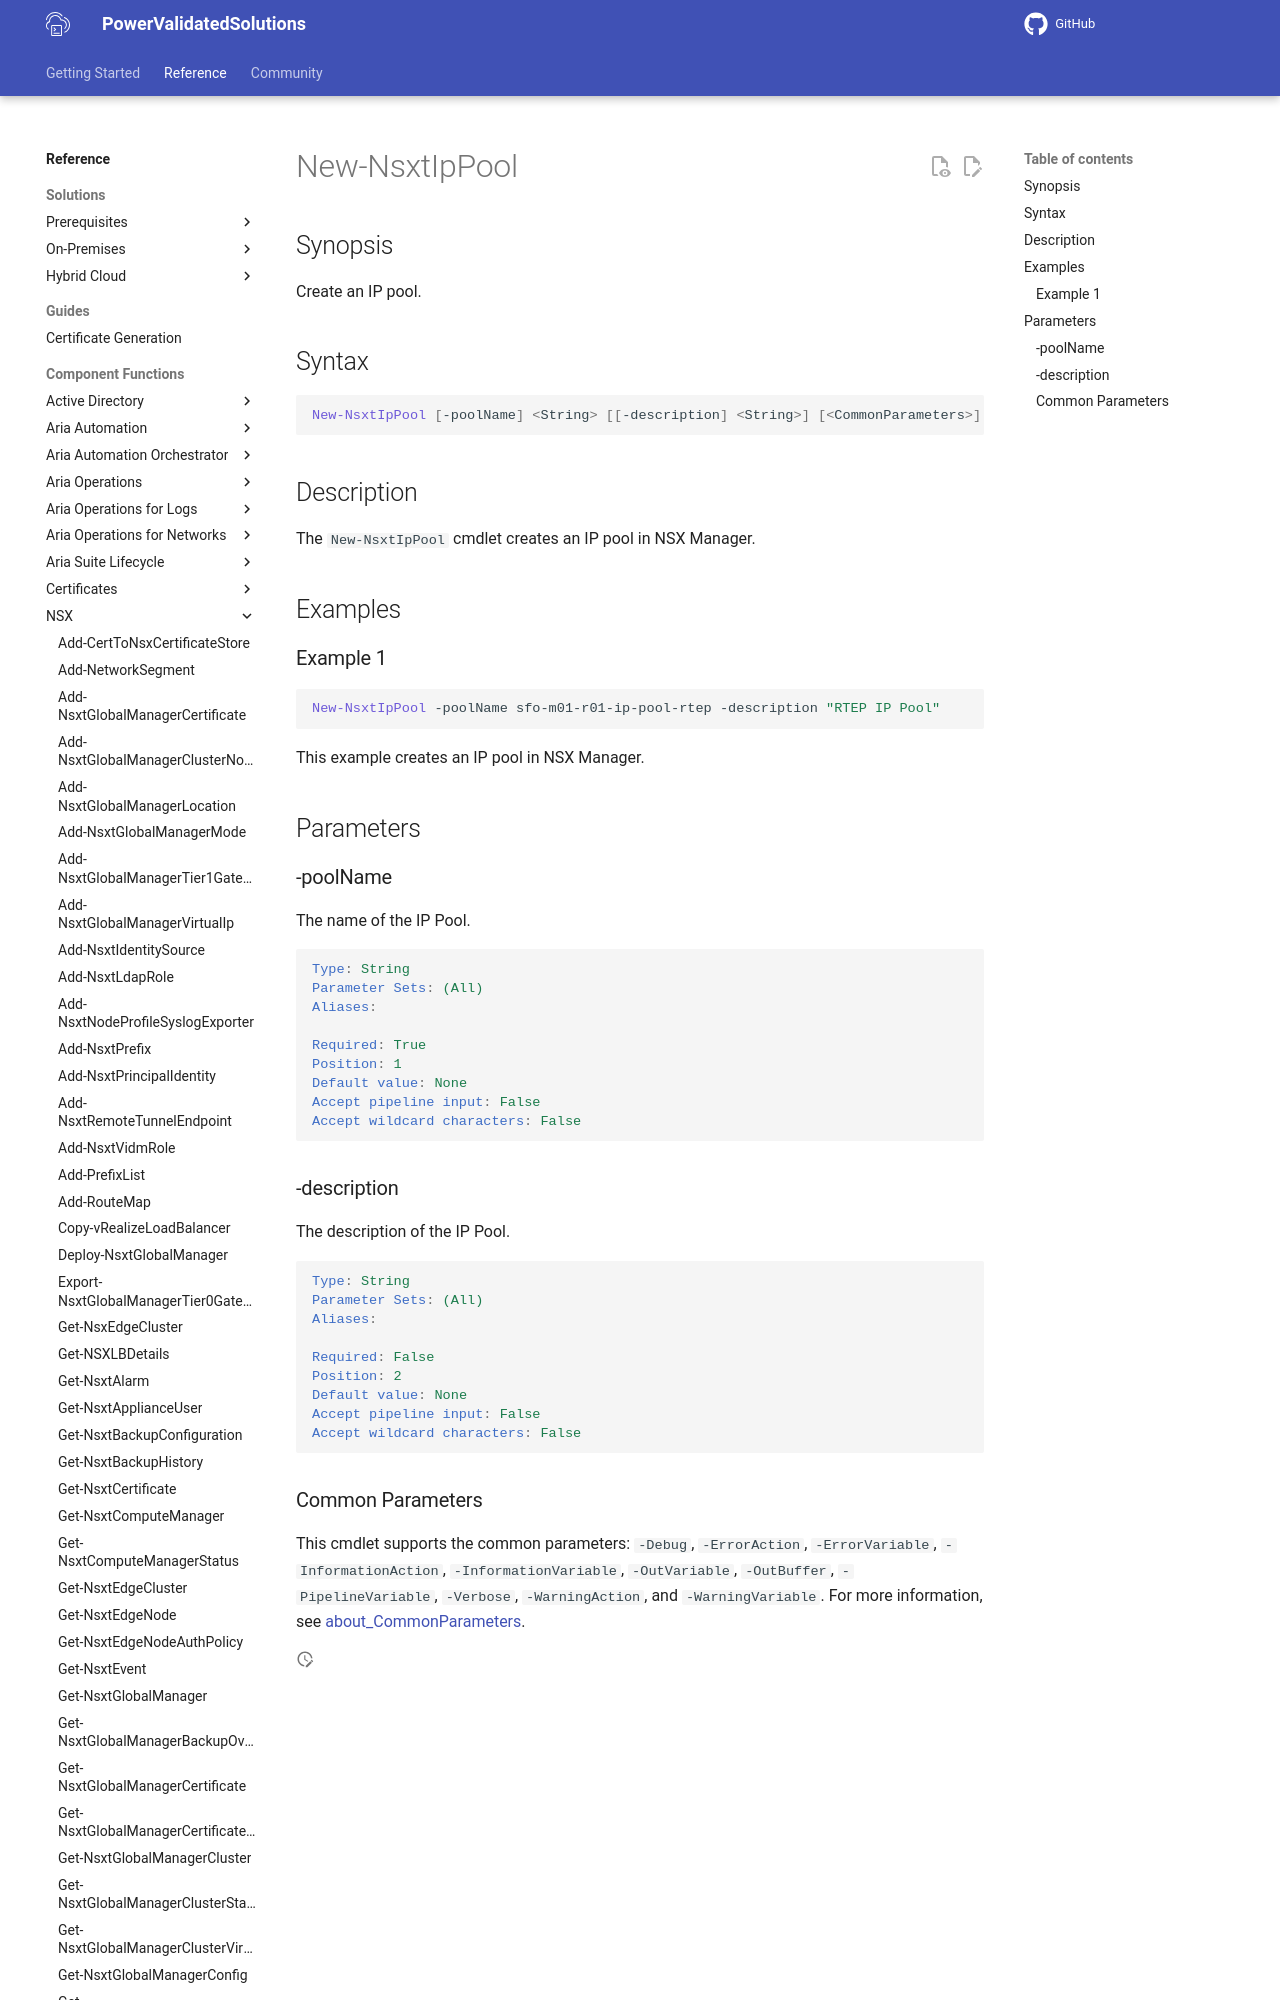

repository: vmware/power-validated-solutions-for-cloud-foundation · page: documentation/functions/nsx/New-NsxtIpPool/index.html · generator: mkdocs

# New-NsxtIpPool

## Synopsis

Create an IP pool.

## Syntax

```powershell
New-NsxtIpPool [-poolName] <String> [[-description] <String>] [<CommonParameters>]
```

## Description

The `New-NsxtIpPool` cmdlet creates an IP pool in NSX Manager.

## Examples
